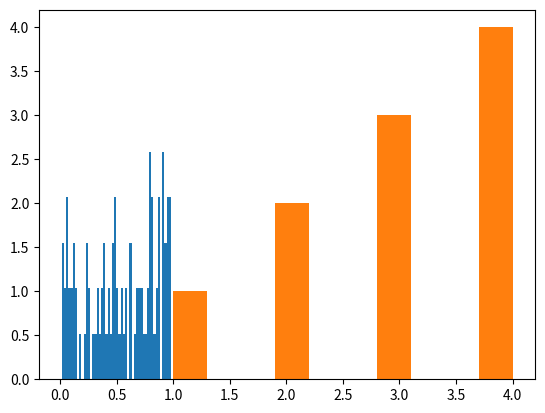

Source code (Python):
import numpy as np
import matplotlib.pyplot as plt 

# Crea un arreglo de ceros de 3 filas y 4 columnas
a = np.zeros((3, 4))  
print(a)

# Crea un arreglo de unos de 2 filas y 5 columnas
b = np.ones((2, 5))  
print(b)

# Imprime las dimensiones del arreglo a
print ("Dimensiones de a:", a.shape)  

# Imprime el número de dimensiones del arreglo b
print ("Numero de dimensiones de b:", b.ndim)  

#Imprimir el tamaño de la matriz a
print ("Tamaño de a:", a.size)

# Array o Matriz cuyos valores son todo el valor
# indicado como segundo parámetro de la función

c = np.full((2,3,4), 8)
print(c)

# Inicializa los valores del array con lo que haya en memoria en el momento
# El llenado del empty es aleatorio, no se puede predecir
d = np.empty((2,3,9))
print(d)

print("tamaño de d:", d.shape)

#Crear array basada en rangos de valores (minimo, máximo, numero de elementos)

e = np.linspace(0, 6, 10)  # 10 valores entre 0 y 6
print(e)

# Inicar un array con valores aleatorios entre 0 y 1
f = np.random.rand(2,3,4)  # Array de 2x3 con valores aleatorios 
print(f)

# Inicialización de valores aleatorios conformes a una distribución normal
g = np.random.randn(2,3) 
print(g)

# Inicializar un array con valores aleatorios enteros
h = np.random.randint(0, 10, (2,3))  # Valores entre 0 y 10 en un array de 2x3
print(h)

# histograma de valores aleatorios
i = np.random.rand(100) 
plt.hist(i, bins=50, density=True)
plt.show()

# Histograma con valores personalizados
j = np.array([1, 2, 2, 3, 3, 3, 4, 4, 4, 4])
plt.hist(j, bins=10)
plt.show()

# Inicialización de un array/matriz usando una función
def func(x, y):
    return x + 2*y
k = np.fromfunction(func, (3, 5),)
print(k)

#Acceso a los elementos de un array/matriz unidimensional
array_uni = np.array([1, 2, 3, 4, 5,7,8,9])
print("Shape de array_uni:", array_uni.shape)
print("Primer elemento:", array_uni)
#Acceso al segundo elemento
print("Segundo elemento:", array_uni[1])
#Acceso a los elementos desde la posición 2 al 5
print("Elementos de la posición 2 a la 5:", array_uni[2:5])
#Acceso a los elementos desde la posición 1 haciendo saltos de 3 
print("Elementos de la posición 1 a la 3:", array_uni[1::3])

# Array/matriz multidimensional
array_multi = np.array([[1, 2, 3,4 ], [5,6,7,8]])
print("Shape de array_multi:", array_multi.shape)
print("Primer elemento:", array_multi)

#Acceso al cuarto elemento del array multi
print("Cuarto elemento:", array_multi[0, 3])  

#Acceso a la segunda fila del array multi
print("Segunda fila:", array_multi[1, :])

#Acceder al tercer elemento de las dos filas
print("Tercer elemento de las dos filas:", array_multi[:2,2])

#Modificación de un elemento del array multi con elementos del 0 al 27
array_multi1 = np.arange(24)
print("Array multi modificado:\n", array_multi1.shape)
print(array_multi1)

#Cambiar las dimensiones del array multi a 3 filas y 9 columnas
array_multi1.shape = (6,4)
print("Array multi con nuevas dimensiones:\n", array_multi1)